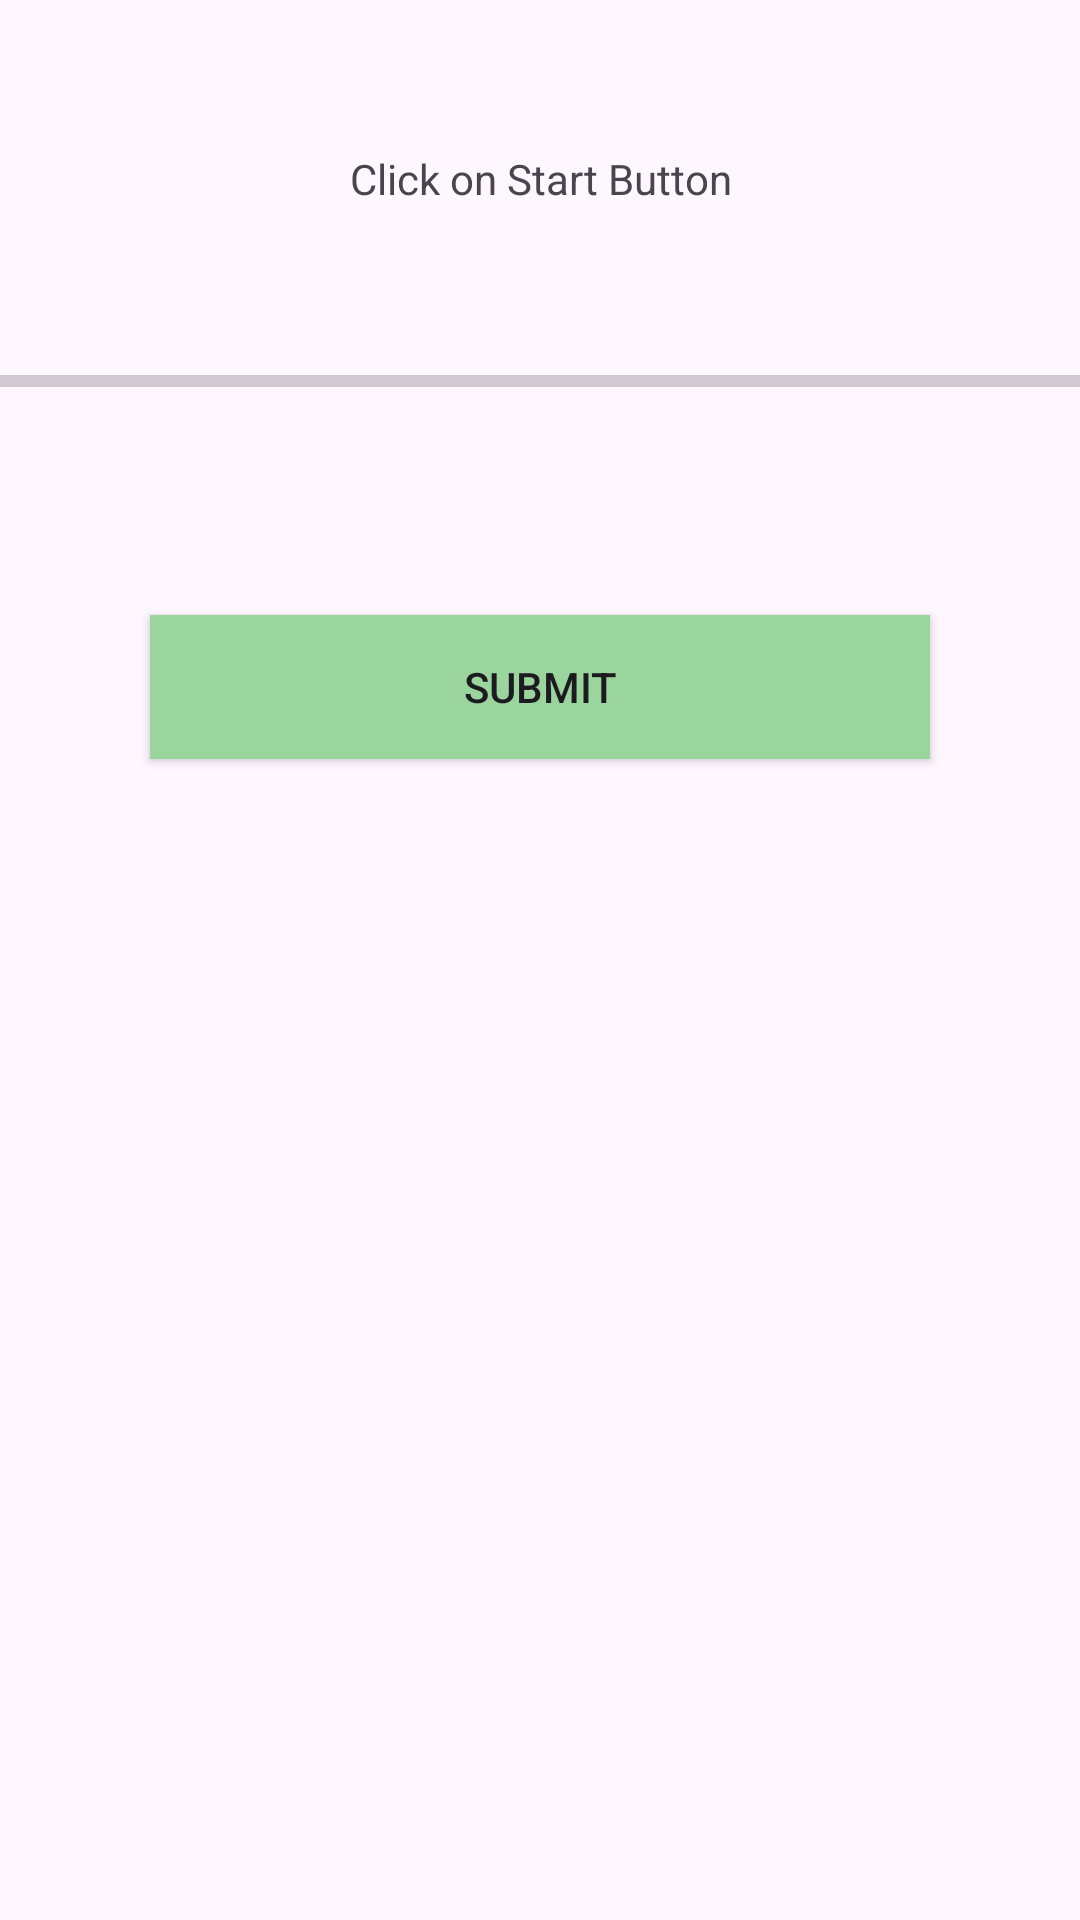

The Android layout XML behind this screen, and the referenced resources:
<!-- AndroidManifest.xml: application theme Theme.Practice -->
<!-- res/layout/activity_practice2.xml -->
<?xml version="1.0" encoding="utf-8"?>
<LinearLayout xmlns:android="http://schemas.android.com/apk/res/android"
    xmlns:app="http://schemas.android.com/apk/res-auto"
    xmlns:tools="http://schemas.android.com/tools"
    android:layout_width="match_parent"
    android:layout_height="match_parent"
    android:orientation="vertical"
    tools:context=".Practice2">

    <TextView
        android:id="@+id/t1"
        android:layout_width="match_parent"
        android:layout_height="wrap_content"
        android:layout_margin="50dp"
        android:layout_marginTop="200dp"
        android:layout_marginBottom="20dp"
        android:text="Click on Start Button"
        android:textAlignment="center"></TextView>

    <ProgressBar
        android:id="@+id/p1"
        android:layout_width="match_parent"
        android:layout_height="wrap_content"
        style="?android:attr/progressBarStyleHorizontal"
        android:layout_marginBottom="20dp"
        android:max="100"></ProgressBar>
    <Button
        android:id="@+id/bt1"
        android:layout_width="match_parent"
        android:layout_height="wrap_content"  android:text="Submit"  android:background="#9AD59D" android:layout_margin="50dp"></Button>


</LinearLayout>
<!-- resources referenced by this layout -->
<resources>
  <style name="Theme.Practice" parent="Base.Theme.Practice" />
  <style name="Base.Theme.Practice" parent="Theme.Material3.DayNight.NoActionBar">
          
          
      </style>
</resources>
